Run: headless pygame with SDL's dummy video driver; simulated clock (each Clock.tick advances the game by its frame time, no real sleeping); random seed 0; keys injected as events and as key.get_pressed() state; no mouse input.
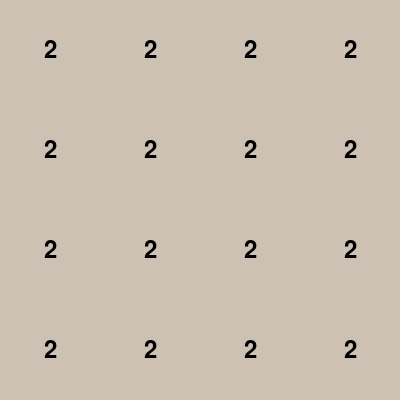
Frame 1 of 4 · flips 1–60 · no input
Frame 2 of 4 · flips 61–180 · tapped SPACE, RETURN · held RIGHT (→), D · screen unchanged from frame 1, image omitted
Frame 3 of 4 · flips 181–300 · held DOWN (↓), S · screen unchanged from frame 2, image omitted
Frame 4 of 4 · flips 301–420 · held LEFT (←), A, UP (↑), W · screen unchanged from frame 3, image omitted

The pygame program that drew these frames:

import pygame
import random
import math

pygame.init()

WINDOW_SIZE = (400, 400)
screen = pygame.display.set_mode(WINDOW_SIZE)
pygame.display.set_caption("2048")

BACKGROUND_COLOR = (250, 248, 239)
TILE_COLORS = [(205, 193, 180), (238, 228, 218), (237, 224, 200), (242, 177, 121),
              (245, 149, 99), (246, 124, 95), (246, 94, 59), (237, 207, 114)]

GRID_SIZE = 4
grid = [[0 for _ in range(GRID_SIZE)] for _ in range(GRID_SIZE)]

def spawn_tile():
    empty_cells = [(x, y) for x in range(GRID_SIZE) for y in range(GRID_SIZE) if grid[x][y] == 0]
    if empty_cells:
        x, y = random.choice(empty_cells)
        grid[x][y] = 2

def draw_grid():
    for x in range(GRID_SIZE):
        for y in range(GRID_SIZE):
            value = grid[x][y]
            if value > 0:
                color_index = int(math.log2(value)) - 1
                tile_color = TILE_COLORS[color_index]
                rect = pygame.Rect(x * 100, y * 100, 100, 100)
                pygame.draw.rect(screen, tile_color, rect)
                font = pygame.font.Font(None, 36)
                text = font.render(str(value), True, (0, 0, 0))
                text_rect = text.get_rect(center=rect.center)
                screen.blit(text, text_rect)

running = True
while running:
    for event in pygame.event.get():
        if event.type == pygame.QUIT:
            running = False

    screen.fill(BACKGROUND_COLOR)
    draw_grid()
    spawn_tile()
    pygame.display.flip()

pygame.quit()
